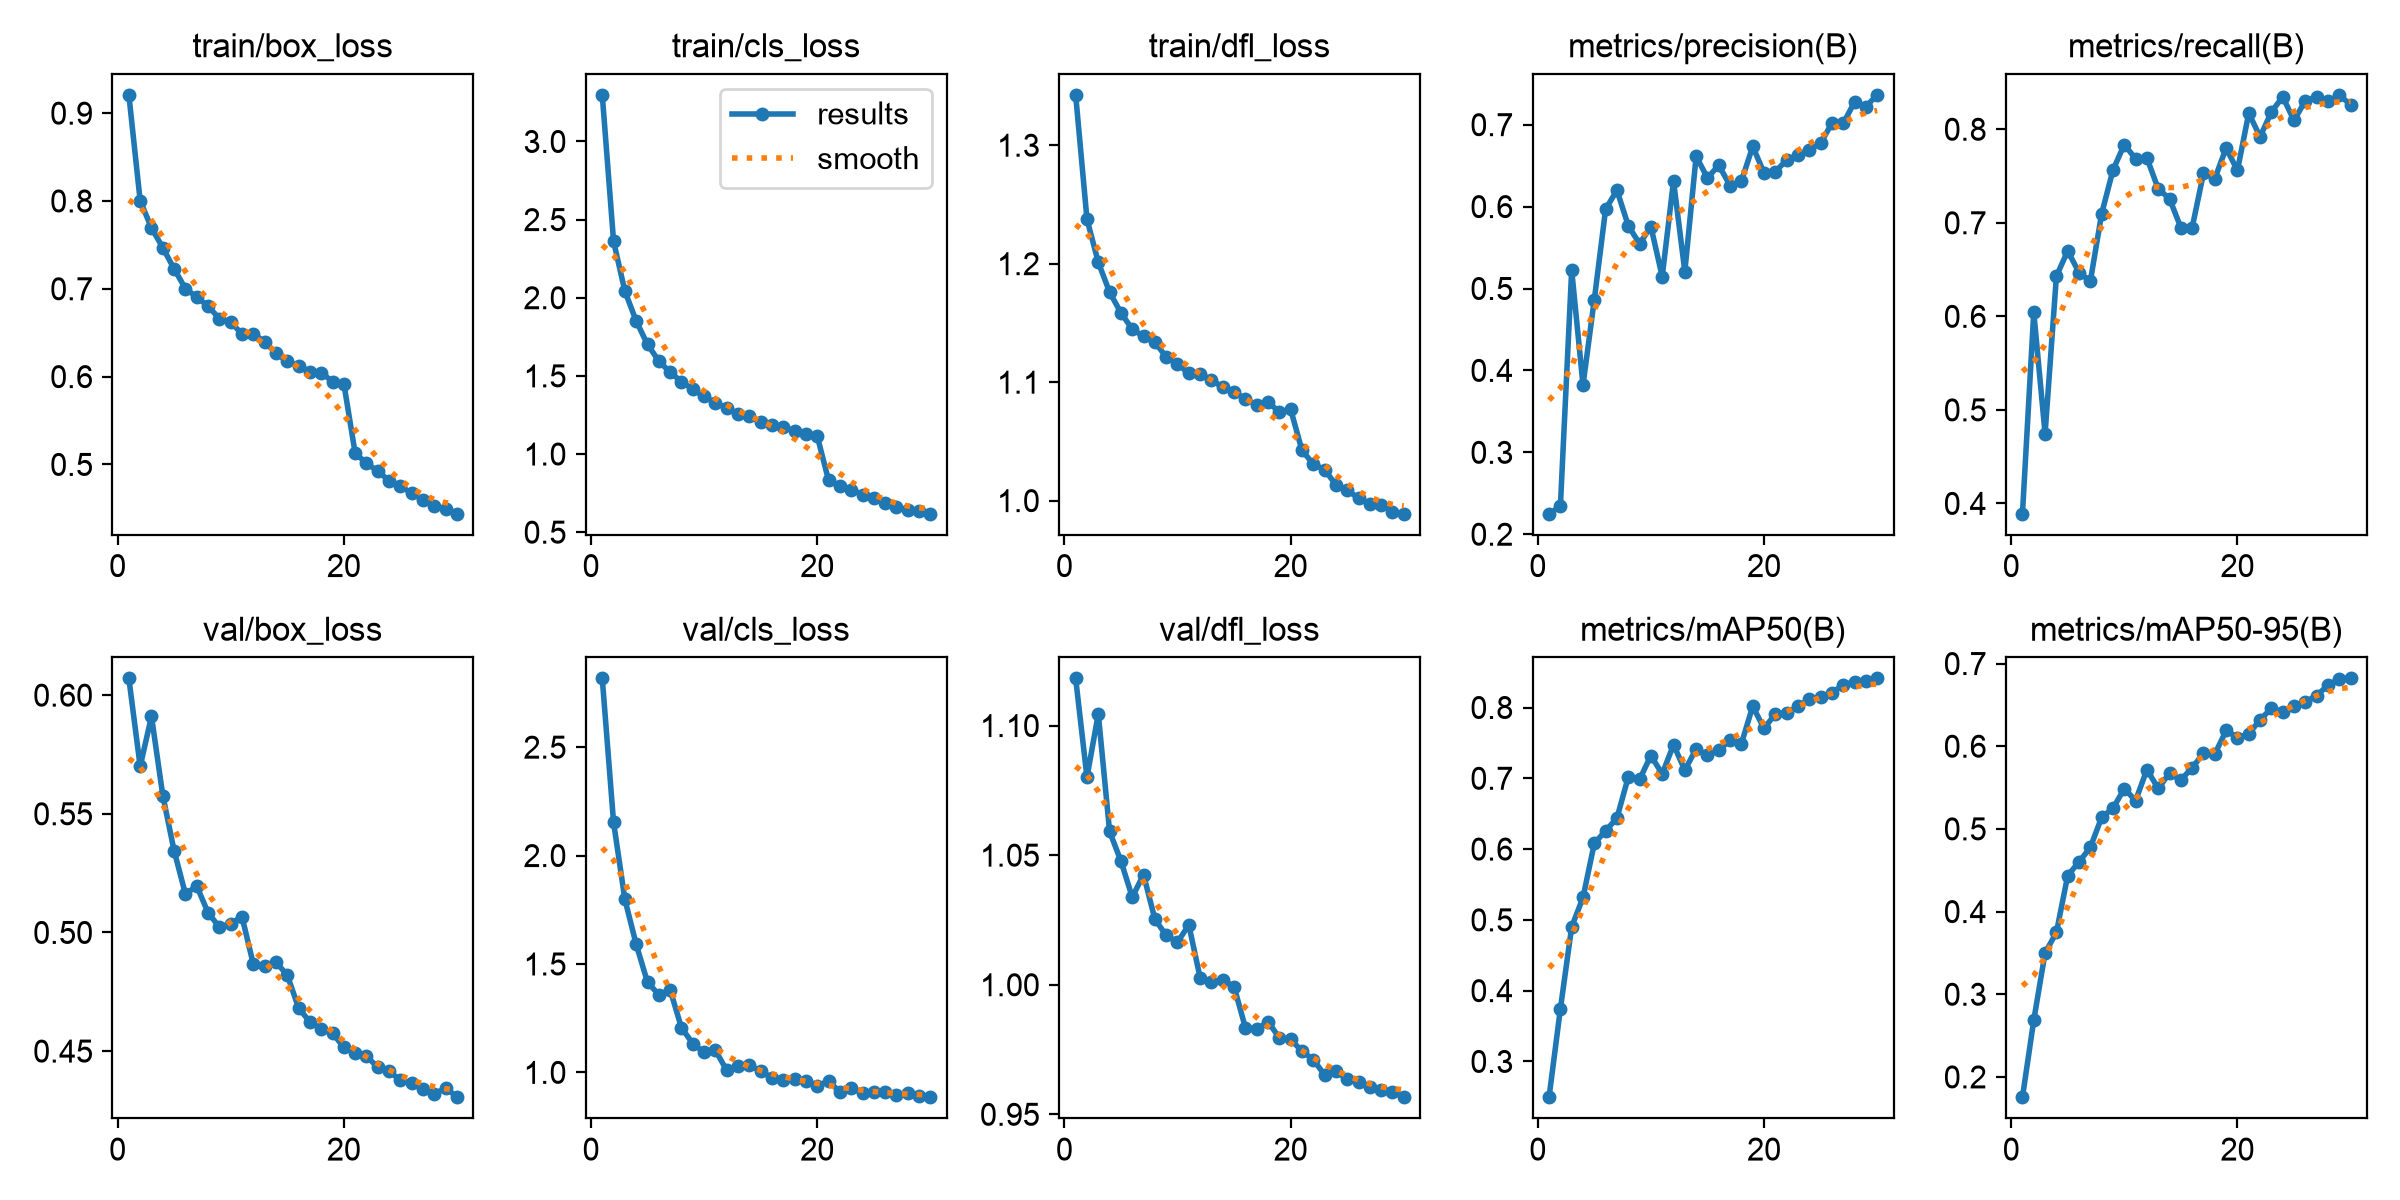

The data file committed next to this chart (first rows):
epoch, time, train/box_loss, train/cls_loss, train/dfl_loss, metrics/precision(B), metrics/recall(B), metrics/mAP50(B), metrics/mAP50-95(B), val/box_loss, val/cls_loss, val/dfl_loss, lr/pg0, lr/pg1, lr/pg2
1, 70.2, 0.9208, 3.298, 1.342, 0.2251, 0.389, 0.2495, 0.1755, 0.6071, 2.817, 1.118, 9.79044e-05, 9.79044e-05, 9.79044e-05
2, 135.9, 0.8002, 2.361, 1.238, 0.234, 0.6045, 0.3741, 0.2686, 0.57, 2.153, 1.08, 0.0001894, 0.0001894, 0.0001894
3, 204, 0.7693, 2.043, 1.201, 0.5224, 0.4744, 0.4902, 0.35, 0.5911, 1.798, 1.105, 0.0002745, 0.0002745, 0.0002745
4, 272, 0.7468, 1.851, 1.176, 0.3821, 0.6429, 0.5316, 0.3747, 0.5577, 1.59, 1.059, 0.0002649, 0.0002649, 0.0002649
5, 339.6, 0.7227, 1.701, 1.159, 0.4865, 0.67, 0.6081, 0.4436, 0.5344, 1.416, 1.048, 0.0002552, 0.0002552, 0.0002552
6, 407.9, 0.7003, 1.595, 1.145, 0.5968, 0.6468, 0.6258, 0.4601, 0.5162, 1.358, 1.034, 0.0002455, 0.0002455, 0.0002455
7, 477.8, 0.6906, 1.523, 1.139, 0.62, 0.6375, 0.6438, 0.4776, 0.5196, 1.381, 1.042, 0.0002358, 0.0002358, 0.0002358
8, 547.5, 0.6802, 1.464, 1.134, 0.5767, 0.7097, 0.7017, 0.5141, 0.5083, 1.206, 1.025, 0.0002261, 0.0002261, 0.0002261
9, 615.3, 0.666, 1.415, 1.121, 0.5545, 0.7564, 0.6983, 0.5249, 0.5023, 1.133, 1.019, 0.0002164, 0.0002164, 0.0002164
10, 683.9, 0.6623, 1.368, 1.115, 0.5757, 0.7837, 0.7321, 0.5486, 0.5038, 1.093, 1.016, 0.0002067, 0.0002067, 0.0002067
11, 752.6, 0.6482, 1.328, 1.107, 0.5145, 0.7685, 0.7061, 0.5342, 0.5067, 1.102, 1.023, 0.000197, 0.000197, 0.000197
12, 821.5, 0.6487, 1.294, 1.107, 0.6313, 0.7692, 0.7474, 0.5718, 0.4866, 1.009, 1.003, 0.0001873, 0.0001873, 0.0001873
13, 889.7, 0.6398, 1.259, 1.102, 0.5206, 0.7363, 0.7116, 0.5489, 0.4859, 1.031, 1.001, 0.0001776, 0.0001776, 0.0001776
14, 957.9, 0.6268, 1.243, 1.096, 0.6614, 0.7257, 0.7415, 0.5675, 0.4874, 1.032, 1.002, 0.0001679, 0.0001679, 0.0001679
15, 1026, 0.6174, 1.203, 1.092, 0.635, 0.6948, 0.7325, 0.559, 0.482, 1.006, 0.9993, 0.0001582, 0.0001582, 0.0001582
16, 1095, 0.6119, 1.186, 1.086, 0.6505, 0.695, 0.7395, 0.5741, 0.4682, 0.9757, 0.9835, 0.0001485, 0.0001485, 0.0001485
17, 1164, 0.6057, 1.17, 1.081, 0.6256, 0.753, 0.7538, 0.5913, 0.4623, 0.9631, 0.9828, 0.0001388, 0.0001388, 0.0001388
18, 1233, 0.6044, 1.149, 1.083, 0.6311, 0.7473, 0.7491, 0.5904, 0.4595, 0.9714, 0.9857, 0.0001291, 0.0001291, 0.0001291
19, 1304, 0.5944, 1.127, 1.075, 0.6734, 0.78, 0.8017, 0.619, 0.4576, 0.9613, 0.9796, 0.0001194, 0.0001194, 0.0001194
20, 1373, 0.5921, 1.115, 1.077, 0.6411, 0.756, 0.7704, 0.6104, 0.4516, 0.9362, 0.9789, 0.0001097, 0.0001097, 0.0001097
21, 1444, 0.5128, 0.8321, 1.042, 0.6427, 0.8172, 0.791, 0.6148, 0.4493, 0.9611, 0.9744, 9.996e-05, 9.996e-05, 9.996e-05
22, 1513, 0.5014, 0.7986, 1.031, 0.6569, 0.792, 0.7923, 0.632, 0.4478, 0.9088, 0.9711, 9.0258e-05, 9.0258e-05, 9.0258e-05
23, 1582, 0.4923, 0.7718, 1.026, 0.6632, 0.8184, 0.8019, 0.6457, 0.4432, 0.9285, 0.9652, 8.0556e-05, 8.0556e-05, 8.0556e-05
24, 1651, 0.4814, 0.7408, 1.013, 0.6695, 0.8347, 0.8113, 0.6415, 0.4415, 0.9048, 0.9666, 7.0854e-05, 7.0854e-05, 7.0854e-05
25, 1720, 0.4751, 0.7162, 1.009, 0.6773, 0.8095, 0.8146, 0.6484, 0.4377, 0.9084, 0.9635, 6.1152e-05, 6.1152e-05, 6.1152e-05
26, 1789, 0.4673, 0.6888, 1.002, 0.7019, 0.8305, 0.8204, 0.6537, 0.4366, 0.9082, 0.9623, 5.145e-05, 5.145e-05, 5.145e-05
27, 1857, 0.4595, 0.6598, 0.9972, 0.7017, 0.8347, 0.8325, 0.6612, 0.4341, 0.8938, 0.9607, 4.1748e-05, 4.1748e-05, 4.1748e-05
28, 1925, 0.4523, 0.6388, 0.9963, 0.7277, 0.8298, 0.8359, 0.6738, 0.4318, 0.9053, 0.9592, 3.2046e-05, 3.2046e-05, 3.2046e-05
29, 1993, 0.4492, 0.6357, 0.9907, 0.7221, 0.8368, 0.8375, 0.6815, 0.4346, 0.8919, 0.9587, 2.2344e-05, 2.2344e-05, 2.2344e-05
30, 2061, 0.4439, 0.6182, 0.989, 0.7364, 0.8261, 0.8411, 0.6821, 0.4306, 0.8855, 0.9566, 1.2642e-05, 1.2642e-05, 1.2642e-05
